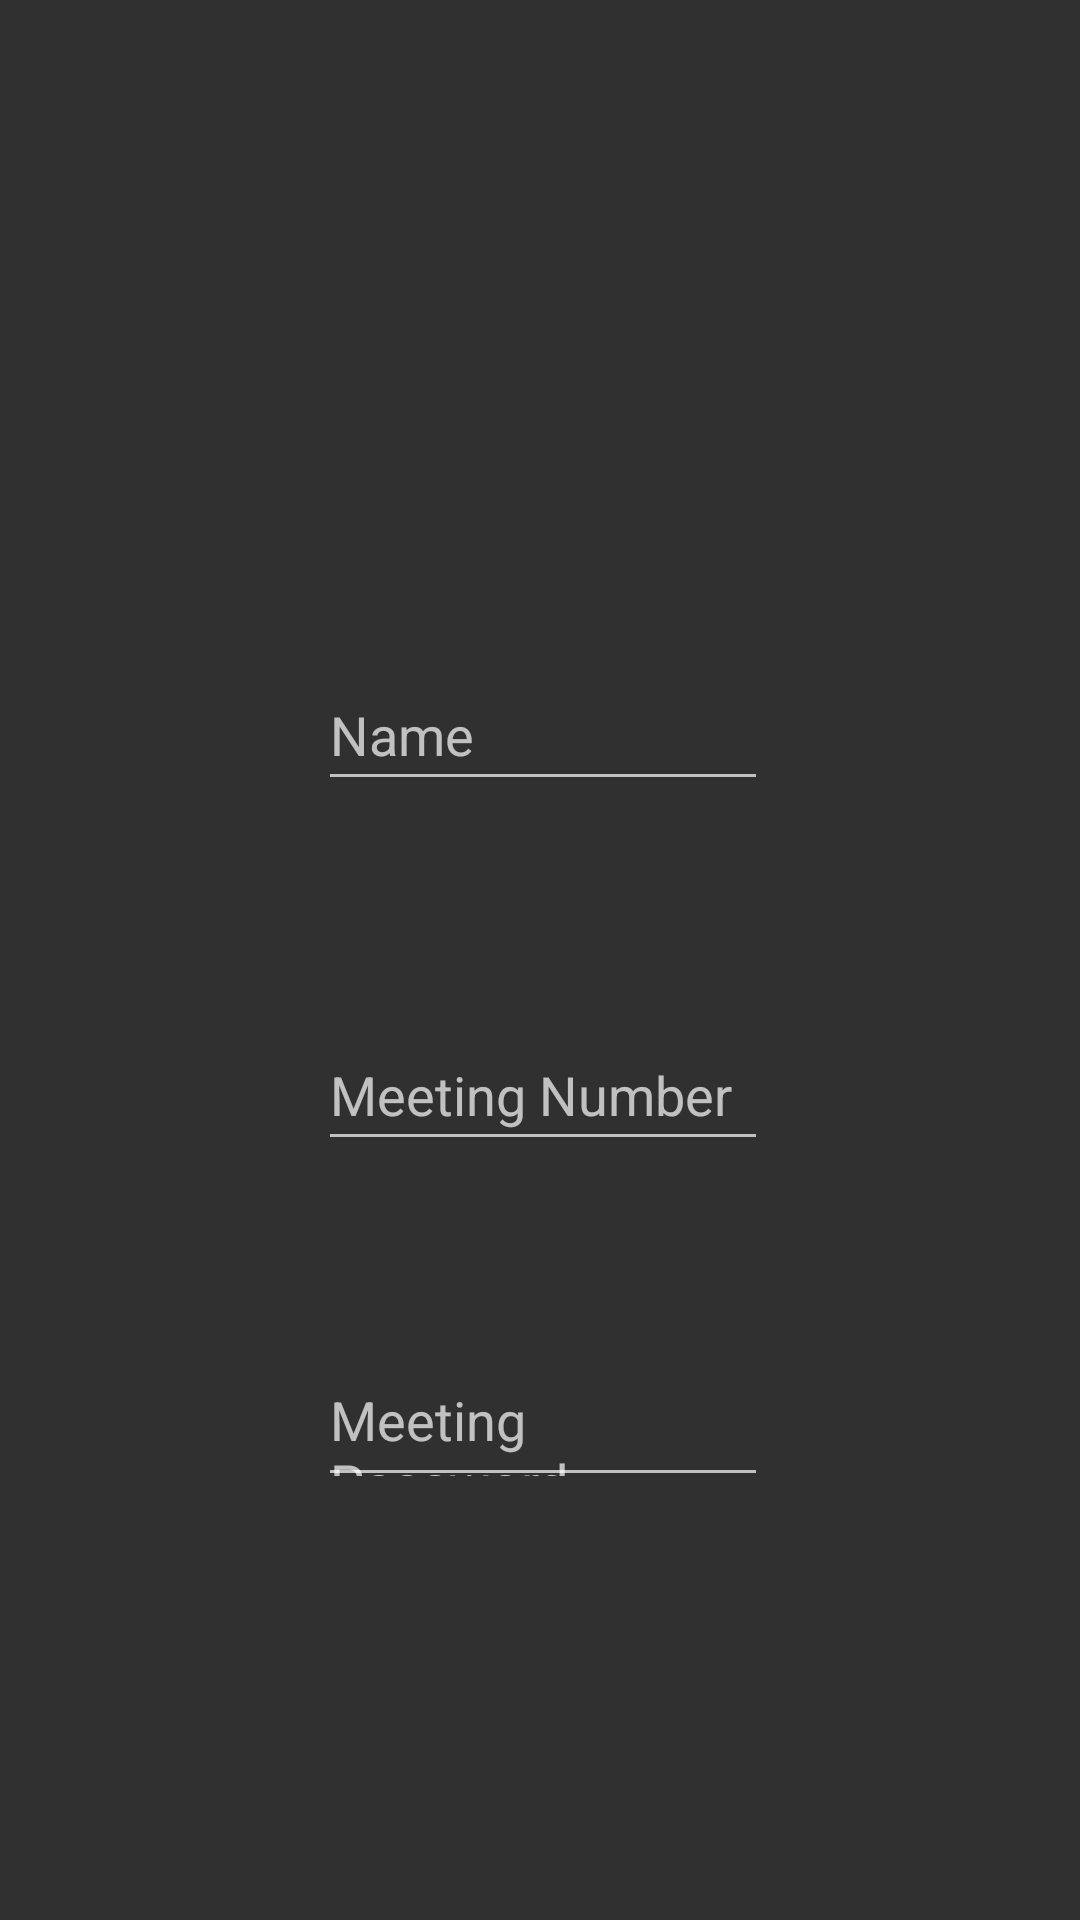

Here is an Android app screen rendered from its layout file. Give the layout XML and the strings, colors and styles it references.
<!-- AndroidManifest.xml: application theme Theme.AppCompat.NoActionBar -->
<!-- res/layout/dialog_logjoin.xml -->
<?xml version="1.0" encoding="utf-8"?>
<LinearLayout xmlns:android="http://schemas.android.com/apk/res/android"
    xmlns:app="http://schemas.android.com/apk/res-auto"
    xmlns:tools="http://schemas.android.com/tools"
    android:layout_width="match_parent"
    android:layout_height="match_parent">

    <androidx.constraintlayout.widget.ConstraintLayout
        android:layout_width="match_parent"
        android:layout_height="match_parent">

        <EditText
            android:id="@+id/meeting_no_layout"
            android:layout_width="150dp"
            android:layout_height="47dp"
            android:layout_marginTop="220dp"
            android:hint="Name"
            app:layout_constraintEnd_toEndOf="parent"
            app:layout_constraintHorizontal_bias="0.505"
            app:layout_constraintStart_toStartOf="parent"
            app:layout_constraintTop_toTopOf="parent" />

        <EditText
            android:id="@+id/meeting_no_input"
            android:layout_width="150dp"
            android:layout_height="47dp"
            android:layout_marginTop="340dp"
            android:hint="Meeting Number"
            app:layout_constraintEnd_toEndOf="parent"
            app:layout_constraintHorizontal_bias="0.505"
            app:layout_constraintStart_toStartOf="parent"
            app:layout_constraintTop_toTopOf="parent" />

        <EditText
            android:id="@+id/password_input"
            android:layout_width="150dp"
            android:layout_height="47dp"
            android:layout_marginTop="452dp"
            android:hint="Meeting Password"
            app:layout_constraintEnd_toEndOf="parent"
            app:layout_constraintHorizontal_bias="0.505"
            app:layout_constraintStart_toStartOf="parent"
            app:layout_constraintTop_toTopOf="parent" />

    </androidx.constraintlayout.widget.ConstraintLayout>
</LinearLayout>
<!-- resources referenced by this layout -->
<resources>

</resources>
